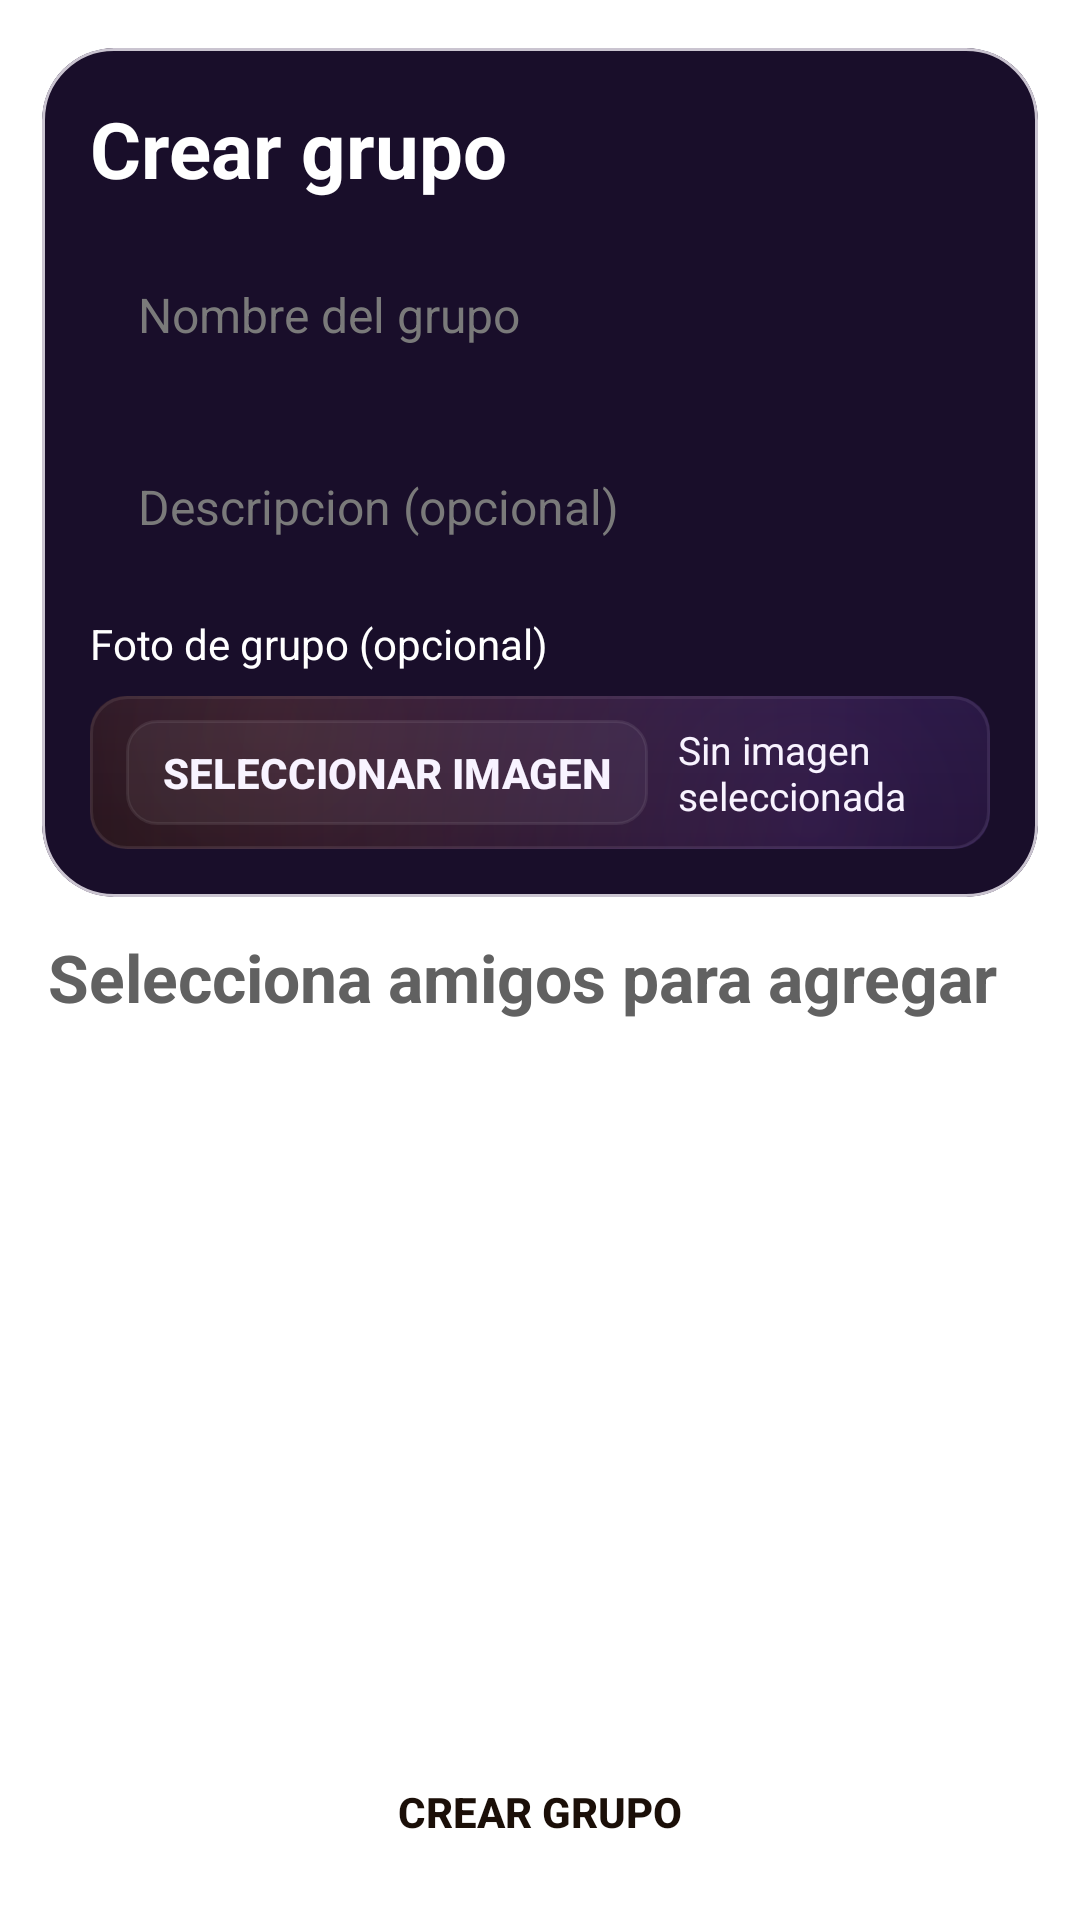

Reconstruct the res/layout file that produces this screen, plus the resources it refers to.
<!-- AndroidManifest.xml: application theme Theme.Comiku -->
<!-- res/layout/activity_create_group.xml -->
<?xml version="1.0" encoding="utf-8"?>
<LinearLayout xmlns:android="http://schemas.android.com/apk/res/android"
    xmlns:app="http://schemas.android.com/apk/res-auto"
    android:layout_width="match_parent"
    android:layout_height="match_parent"
    android:background="@color/white"
    android:orientation="vertical">

    <com.google.android.material.card.MaterialCardView
        android:layout_width="match_parent"
        android:layout_height="wrap_content"
        android:layout_marginStart="14dp"
        android:layout_marginTop="16dp"
        android:layout_marginEnd="14dp"
        app:cardBackgroundColor="@color/contenedor_login_registro"
        app:cardCornerRadius="24dp"
        app:cardElevation="0dp"
        app:cardPreventCornerOverlap="false"
        app:cardUseCompatPadding="false">

        <LinearLayout
            android:layout_width="match_parent"
            android:layout_height="wrap_content"
            android:orientation="vertical"
            android:padding="16dp">

            <TextView
                android:layout_width="match_parent"
                android:layout_height="wrap_content"
                android:layout_marginBottom="10dp"
                android:text="@string/grupo_crear_titulo"
                android:textColor="@android:color/white"
                android:textSize="26sp"
                android:textStyle="bold" />

            <EditText
                android:id="@+id/campoNombreGrupo"
                android:layout_width="match_parent"
                android:layout_height="wrap_content"
                android:hint="@string/grupo_nombre_hint"
                android:maxLines="1" />

            <EditText
                android:id="@+id/campoDescripcionGrupo"
                android:layout_width="match_parent"
                android:layout_height="wrap_content"
                android:layout_marginTop="8dp"
                android:hint="@string/grupo_descripcion_hint"
                android:maxLines="3" />

            <TextView
                android:id="@+id/textoFotoGrupo"
                android:layout_width="match_parent"
                android:layout_height="wrap_content"
                android:layout_marginTop="8dp"
                android:text="@string/grupo_foto_label"
                android:textColor="@android:color/white"
                android:textSize="14sp" />

            <com.example.comiku.screens.RoundedImageView
                android:id="@+id/imagenGrupoPreview"
                android:layout_width="88dp"
                android:layout_height="88dp"
                android:layout_marginTop="8dp"
                android:contentDescription="@string/grupo_foto_preview"
                android:scaleType="centerCrop"
                android:visibility="gone" />

            <LinearLayout
                android:layout_width="match_parent"
                android:layout_height="wrap_content"
                android:layout_marginTop="8dp"
                android:orientation="horizontal">

                <include
                    android:id="@+id/componenteSelectorFotoGrupo"
                    layout="@layout/view_image_picker_field"
                    android:layout_width="0dp"
                    android:layout_height="wrap_content"
                    android:layout_weight="1" />

                <Button
                    android:id="@+id/botonQuitarFotoGrupo"
                    style="@style/Theme.Comiku.DangerButton"
                    android:layout_width="wrap_content"
                    android:layout_height="wrap_content"
                    android:layout_marginStart="8dp"
                    android:text="@string/reporte_boton_captura_quitar"
                    android:visibility="gone" />
            </LinearLayout>
        </LinearLayout>
    </com.google.android.material.card.MaterialCardView>

    <TextView
        android:id="@+id/textoSeleccionTitulo"
        android:layout_width="match_parent"
        android:layout_height="wrap_content"
        android:layout_marginStart="16dp"
        android:layout_marginTop="12dp"
        android:layout_marginEnd="16dp"
        android:text="@string/grupo_seleccionar_amigos"
        android:textColor="@color/gray_dark"
        android:textSize="22sp"
        android:textStyle="bold" />

    <TextView
        android:id="@+id/textoCantidadSeleccion"
        android:layout_width="match_parent"
        android:layout_height="wrap_content"
        android:layout_marginStart="16dp"
        android:layout_marginTop="4dp"
        android:layout_marginEnd="16dp"
        android:textColor="@color/gray"
        android:textSize="18sp"
        android:textStyle="bold" />

    <androidx.recyclerview.widget.RecyclerView
        android:id="@+id/listaAmigosGrupo"
        android:layout_width="match_parent"
        android:layout_height="0dp"
        android:layout_weight="1"
        android:paddingStart="8dp"
        android:paddingEnd="8dp" />

    <ProgressBar
        android:id="@+id/indicadorCargaGrupo"
        android:layout_width="wrap_content"
        android:layout_height="wrap_content"
        android:layout_gravity="center_horizontal"
        android:layout_marginBottom="8dp"
        android:visibility="gone" />

    <Button
        android:id="@+id/botonCrearGrupoConfirmar"
        style="@style/Theme.Comiku.ButtonPrimaryAction"
        android:layout_width="match_parent"
        android:layout_height="wrap_content"
        android:layout_margin="12dp"
        android:enabled="false"
        android:text="@string/grupo_boton_crear" />

</LinearLayout>
<!-- res/layout/view_image_picker_field.xml (included above) -->
<?xml version="1.0" encoding="utf-8"?>
<LinearLayout xmlns:android="http://schemas.android.com/apk/res/android"
    android:layout_width="match_parent"
    android:layout_height="wrap_content"
    android:background="@drawable/bg_image_picker_field_container"
    android:gravity="center_vertical"
    android:orientation="horizontal"
    android:paddingStart="12dp"
    android:paddingTop="8dp"
    android:paddingEnd="12dp"
    android:paddingBottom="8dp">

    <Button
        android:id="@+id/botonSelectorImagenComponente"
        style="@style/Theme.Comiku.ImagePickerTriggerButton"
        android:layout_width="wrap_content"
        android:layout_height="wrap_content"
        android:text="@string/image_picker_select_button" />

    <TextView
        android:id="@+id/textoNombreArchivoComponente"
        android:layout_width="0dp"
        android:layout_height="wrap_content"
        android:layout_marginStart="10dp"
        android:layout_weight="1"
        android:breakStrategy="high_quality"
        android:text="@string/image_picker_no_file_selected"
        android:textColor="#F8F3FF"
        android:textSize="13sp" />
</LinearLayout>
<!-- resources referenced by this layout -->
<resources>
  <color name="contenedor_login_registro">#190E2A</color>
  <color name="gray">#FF9E9E9E</color>
  <color name="gray_dark">#FF616161</color>
  <color name="white">#FFFFFFFF</color>
  <string name="grupo_boton_crear">Crear grupo</string>
  <string name="grupo_crear_titulo">Crear grupo</string>
  <string name="grupo_descripcion_hint">Descripcion (opcional)</string>
  <string name="grupo_foto_label">Foto de grupo (opcional)</string>
  <string name="grupo_foto_preview">Vista previa de foto de grupo</string>
  <string name="grupo_nombre_hint">Nombre del grupo</string>
  <string name="grupo_seleccionar_amigos">Selecciona amigos para agregar</string>
  <string name="image_picker_no_file_selected">Sin imagen seleccionada</string>
  <string name="image_picker_select_button">Seleccionar imagen</string>
  <string name="reporte_boton_captura_quitar">Quitar captura</string>
  <style name="Theme.Comiku.DangerButton" parent="Widget.AppCompat.Button">
          <item name="android:background">@drawable/bg_button_danger</item>
          <item name="android:backgroundTint">@null</item>
          <item name="backgroundTint">@null</item>
          <item name="android:textColor">@color/button_danger_text</item>
          <item name="android:textStyle">bold</item>
          <item name="android:paddingStart">16dp</item>
          <item name="android:paddingTop">11dp</item>
          <item name="android:paddingEnd">16dp</item>
          <item name="android:paddingBottom">11dp</item>
      </style>
  <style name="Theme.Comiku" parent="Base.Theme.Comiku" />
  <!-- drawable bg_button_primary_action (drawable) -->
  <?xml version="1.0" encoding="utf-8"?>
  <selector xmlns:android="http://schemas.android.com/apk/res/android">
      <item
          android:state_pressed="true"
          android:drawable="@drawable/bg_button_primary_action_pressed" />
      <item
          android:state_focused="true"
          android:drawable="@drawable/bg_button_primary_action_pressed" />
      <item android:drawable="@drawable/bg_button_primary_action_default" />
  </selector>
  <!-- drawable bg_button_danger (drawable) -->
  <?xml version="1.0" encoding="utf-8"?>
  <selector xmlns:android="http://schemas.android.com/apk/res/android">
      <item
          android:state_pressed="true"
          android:drawable="@drawable/bg_button_danger_pressed" />
      <item
          android:state_focused="true"
          android:drawable="@drawable/bg_button_danger_pressed" />
      <item android:drawable="@drawable/bg_button_danger_default" />
  </selector>
  <!-- drawable bg_button_image_picker_trigger (drawable) -->
  <?xml version="1.0" encoding="utf-8"?>
  <shape xmlns:android="http://schemas.android.com/apk/res/android"
      android:shape="rectangle">
  
      <solid android:color="#0DFFFFFF" />
  
      <stroke
          android:width="1dp"
          android:color="#14FFFFFF" />
  
      <corners android:radius="10dp" />
  </shape>
  <style name="Base.Theme.Comiku" parent="Theme.Material3.Light.NoActionBar">
          
          
          <item name="editTextStyle">@style/Theme.Comiku.PremiumEditText</item>
      </style>
  <!-- drawable bg_button_primary_action_pressed (drawable) -->
  <?xml version="1.0" encoding="utf-8"?>
  <shape xmlns:android="http://schemas.android.com/apk/res/android"
      android:shape="rectangle">
  
      <gradient
          android:angle="135"
          android:startColor="#FFC276"
          android:endColor="#FFA145" />
  
      <corners android:radius="12dp" />
  
  </shape>
  <!-- drawable bg_button_danger_pressed (drawable) -->
  <?xml version="1.0" encoding="utf-8"?>
  <shape xmlns:android="http://schemas.android.com/apk/res/android"
      android:shape="rectangle">
  
      <solid android:color="#A61F1F" />
  
      <corners android:radius="12dp" />
  
  </shape>
</resources>
